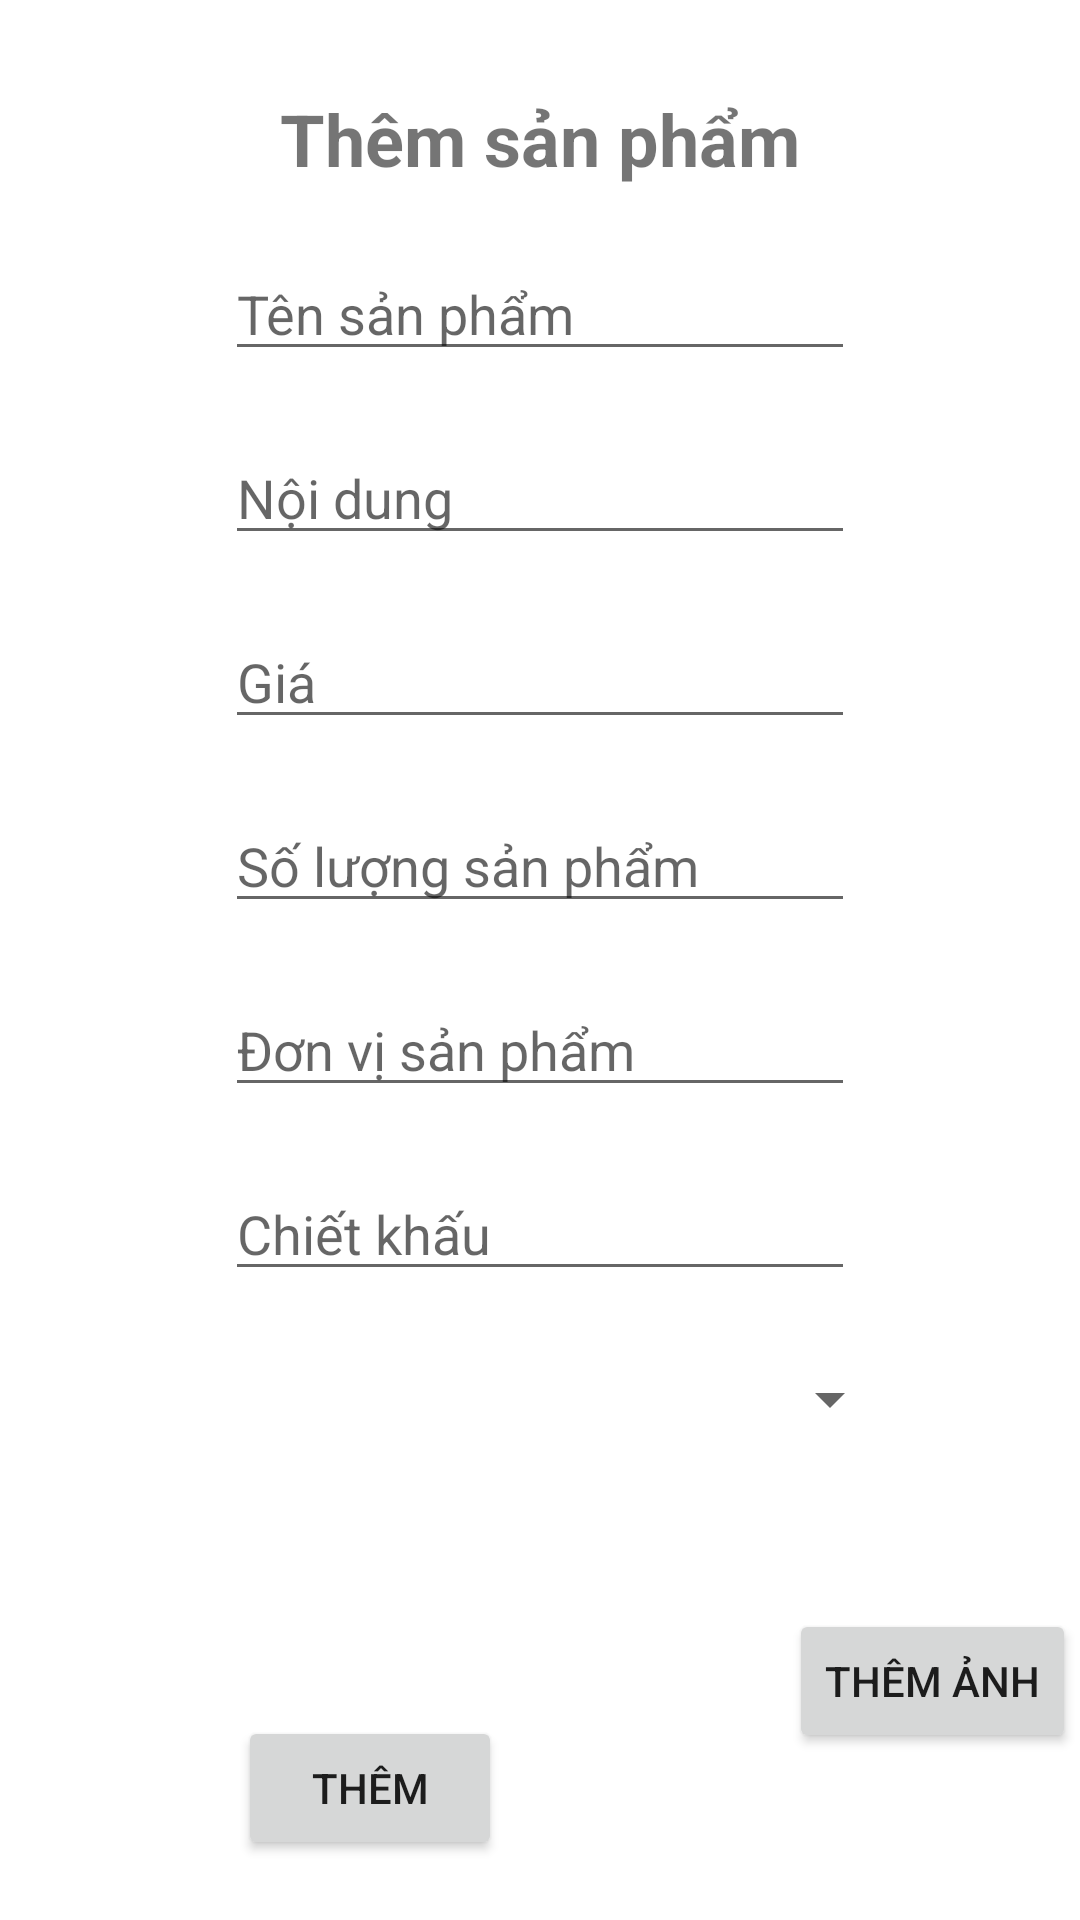

Here is an Android app screen rendered from its layout file. Give the layout XML and the strings, colors and styles it references.
<!-- AndroidManifest.xml: application theme Theme.PRM392_Shopping_Project -->
<!-- res/layout/activity_add_product.xml -->
<?xml version="1.0" encoding="utf-8"?>
<androidx.constraintlayout.widget.ConstraintLayout xmlns:android="http://schemas.android.com/apk/res/android"
    xmlns:app="http://schemas.android.com/apk/res-auto"
    xmlns:tools="http://schemas.android.com/tools"
    android:layout_width="match_parent"
    android:layout_height="match_parent"
    tools:context=".AddProductActivity">

    <TextView
        android:id="@+id/textViewAddProduct"
        android:layout_width="wrap_content"
        android:layout_height="wrap_content"
        android:layout_marginTop="30dp"
        android:text="Thêm sản phẩm"
        android:textSize="24sp"
        android:textStyle="bold"
        app:layout_constraintEnd_toEndOf="parent"
        app:layout_constraintStart_toStartOf="parent"
        app:layout_constraintTop_toTopOf="parent" />

    <EditText
        android:id="@+id/editTextName"
        android:layout_width="wrap_content"
        android:layout_height="wrap_content"
        android:layout_marginTop="20dp"
        android:ems="10"
        android:hint="Tên sản phẩm"
        android:inputType="textPersonName"
        app:layout_constraintEnd_toEndOf="parent"
        app:layout_constraintStart_toStartOf="parent"
        app:layout_constraintTop_toBottomOf="@+id/textViewAddProduct"
        tools:ignore="TouchTargetSizeCheck" />

    <EditText
        android:id="@+id/editTextDescription"
        android:layout_width="wrap_content"
        android:layout_height="wrap_content"
        android:layout_marginTop="20dp"
        android:ems="10"
        android:hint="Nội dung"
        android:inputType="textPersonName"
        app:layout_constraintEnd_toEndOf="parent"
        app:layout_constraintStart_toStartOf="parent"
        app:layout_constraintTop_toBottomOf="@+id/editTextName"
        tools:ignore="TouchTargetSizeCheck" />

    <EditText
        android:id="@+id/editTextPrice"
        android:layout_width="wrap_content"
        android:layout_height="wrap_content"
        android:layout_marginTop="20dp"
        android:ems="10"
        android:hint="Giá"
        android:inputType="textPersonName"
        app:layout_constraintEnd_toEndOf="parent"
        app:layout_constraintStart_toStartOf="parent"
        app:layout_constraintTop_toBottomOf="@+id/editTextDescription"
        tools:ignore="TouchTargetSizeCheck" />

    <EditText
        android:id="@+id/editTextQuantity"
        android:layout_width="wrap_content"
        android:layout_height="wrap_content"
        android:layout_marginTop="20dp"
        android:ems="10"
        android:hint="Số lượng sản phẩm"
        android:inputType="textPersonName"
        app:layout_constraintEnd_toEndOf="parent"
        app:layout_constraintStart_toStartOf="parent"
        app:layout_constraintTop_toBottomOf="@+id/editTextPrice"
        tools:ignore="TouchTargetSizeCheck" />

    <EditText
        android:id="@+id/editTextUnit"
        android:layout_width="wrap_content"
        android:layout_height="wrap_content"
        android:layout_marginTop="20dp"
        android:ems="10"
        android:hint="Đơn vị sản phẩm"
        android:inputType="textPersonName"
        app:layout_constraintEnd_toEndOf="parent"
        app:layout_constraintStart_toStartOf="parent"
        app:layout_constraintTop_toBottomOf="@+id/editTextQuantity"
        tools:ignore="TouchTargetSizeCheck" />

    <Spinner
        android:id="@+id/spinnerCategory"
        android:layout_width="241dp"
        android:layout_height="32dp"
        android:layout_marginTop="20dp"
        app:layout_constraintEnd_toEndOf="parent"
        app:layout_constraintStart_toStartOf="parent"
        app:layout_constraintTop_toBottomOf="@+id/editTextDiscount"
        tools:ignore="SpeakableTextPresentCheck,TouchTargetSizeCheck" />

    <EditText
        android:id="@+id/editTextDiscount"
        android:layout_width="wrap_content"
        android:layout_height="wrap_content"
        android:layout_marginTop="20dp"
        android:ems="10"
        android:inputType="textPersonName"
        android:hint="Chiết khấu"
        app:layout_constraintEnd_toEndOf="parent"
        app:layout_constraintStart_toStartOf="parent"
        app:layout_constraintTop_toBottomOf="@+id/editTextUnit"
        tools:ignore="TouchTargetSizeCheck" />

    <Button
        android:id="@+id/buttonAdd"
        android:layout_width="wrap_content"
        android:layout_height="wrap_content"
        android:layout_marginBottom="20dp"
        android:text="Thêm"
        app:layout_constraintBottom_toBottomOf="parent"
        app:layout_constraintEnd_toEndOf="parent"
        app:layout_constraintHorizontal_bias="0.292"
        app:layout_constraintStart_toStartOf="parent" />

    <ImageView
        android:id="@+id/imageView"
        android:layout_width="129dp"
        android:layout_height="126dp"
        android:layout_marginStart="92dp"
        android:layout_marginTop="24dp"
        app:layout_constraintStart_toStartOf="parent"
        android:src="@drawable/profile_picture"
        app:layout_constraintTop_toBottomOf="@+id/spinnerCategory"
        tools:srcCompat="@tools:sample/avatars" />

    <Button
        android:id="@+id/buttonUploadImage"
        android:layout_width="wrap_content"
        android:layout_height="wrap_content"
        android:layout_marginStart="42dp"
        android:layout_marginTop="54dp"
        android:text="Thêm ảnh"
        app:layout_constraintStart_toEndOf="@+id/imageView"
        app:layout_constraintTop_toBottomOf="@+id/spinnerCategory" />

    <Button
        android:id="@+id/buttonCancel"
        android:layout_width="wrap_content"
        android:layout_height="wrap_content"
        android:layout_marginStart="93dp"
        android:layout_marginEnd="101dp"
        android:layout_marginBottom="20dp"
        android:text="Huỷ"
        app:layout_constraintBottom_toBottomOf="parent"
        app:layout_constraintEnd_toEndOf="parent"
        app:layout_constraintHorizontal_bias="1.0"
        app:layout_constraintStart_toEndOf="@+id/buttonAdd" />

</androidx.constraintlayout.widget.ConstraintLayout>
<!-- resources referenced by this layout -->
<resources>
  <style name="Theme.PRM392_Shopping_Project" parent="Theme.MaterialComponents.Light.NoActionBar">
          
          <item name="colorPrimary">@color/purple_500</item>
          <item name="colorPrimaryVariant">#A5A3AC</item>
          <item name="colorOnPrimary">@color/white</item>
          
          <item name="colorSecondary">@color/teal_200</item>
          <item name="colorSecondaryVariant">@color/teal_700</item>
          <item name="colorOnSecondary">@color/black</item>
          
          <item name="android:statusBarColor" tools:targetApi="l">?attr/colorPrimaryVariant</item>
          
      </style>
  <color name="purple_500">#FF6200EE</color>
  <color name="white">#FFFFFFFF</color>
  <color name="teal_200">#FF03DAC5</color>
  <color name="teal_700">#FF018786</color>
  <color name="black">#FF000000</color>
</resources>
